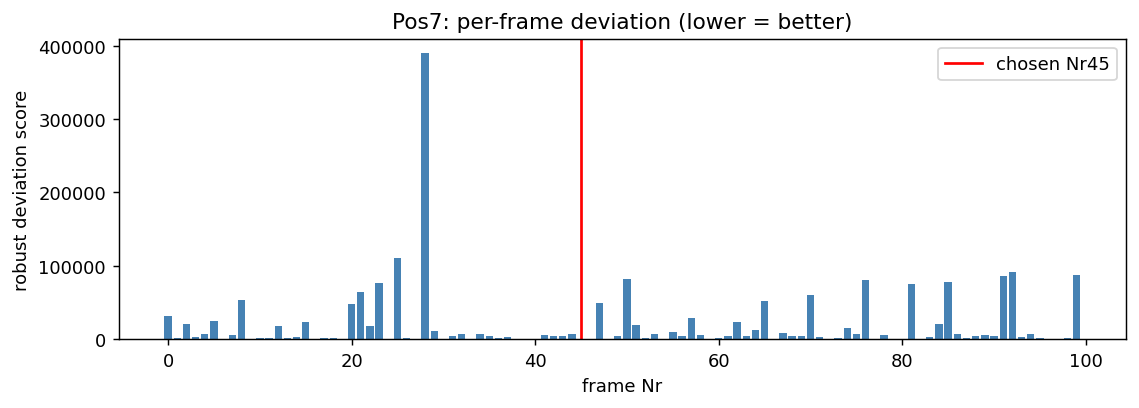

Source data for this figure (header and first rows):
frame, score, n_missing_dots
0, 31152, 0
1, 1205, 0
2, 21112, 0
3, 2826, 0
4, 6437, 0
5, 24821, 0
6, 823.4, 0
7, 5567, 0
8, 53831, 0
9, 72.99, 0
10, 1406, 0
11, 2182, 0
12, 17604, 0
13, 1088, 0
14, 2837, 0
15, 24020, 0
16, 593.5, 0
17, 1189, 0
18, 1306, 0
19, 719.3, 0
20, 47293, 0
21, 63930, 0
22, 17268, 0
23, 76384, 0
24, 2.341, 0
25, 110539, 0
26, 2097, 0
27, 698.7, 0
28, 389704, 0
29, 10714, 0
30, 177.4, 0
31, 3828, 0
32, 6398, 0
33, 840.1, 0
34, 7162, 0
35, 3824, 0
36, 2123, 0
37, 3225, 0
38, 332.1, 0
39, 82.22, 0
40, 161.2, 0
41, 6078, 0
42, 3706, 0
43, 3706, 0
44, 7299, 0
45, 1.182, 0
46, 5.311, 0
47, 49792, 0
48, 267.8, 0
49, 4937, 0
50, 81669, 0
51, 19495, 0
52, 1028, 0
53, 7347, 0
54, 166.1, 0
55, 9684, 0
56, 4334, 0
57, 28202, 0
58, 6203, 0
59, 119.6, 0
... 40 more rows
